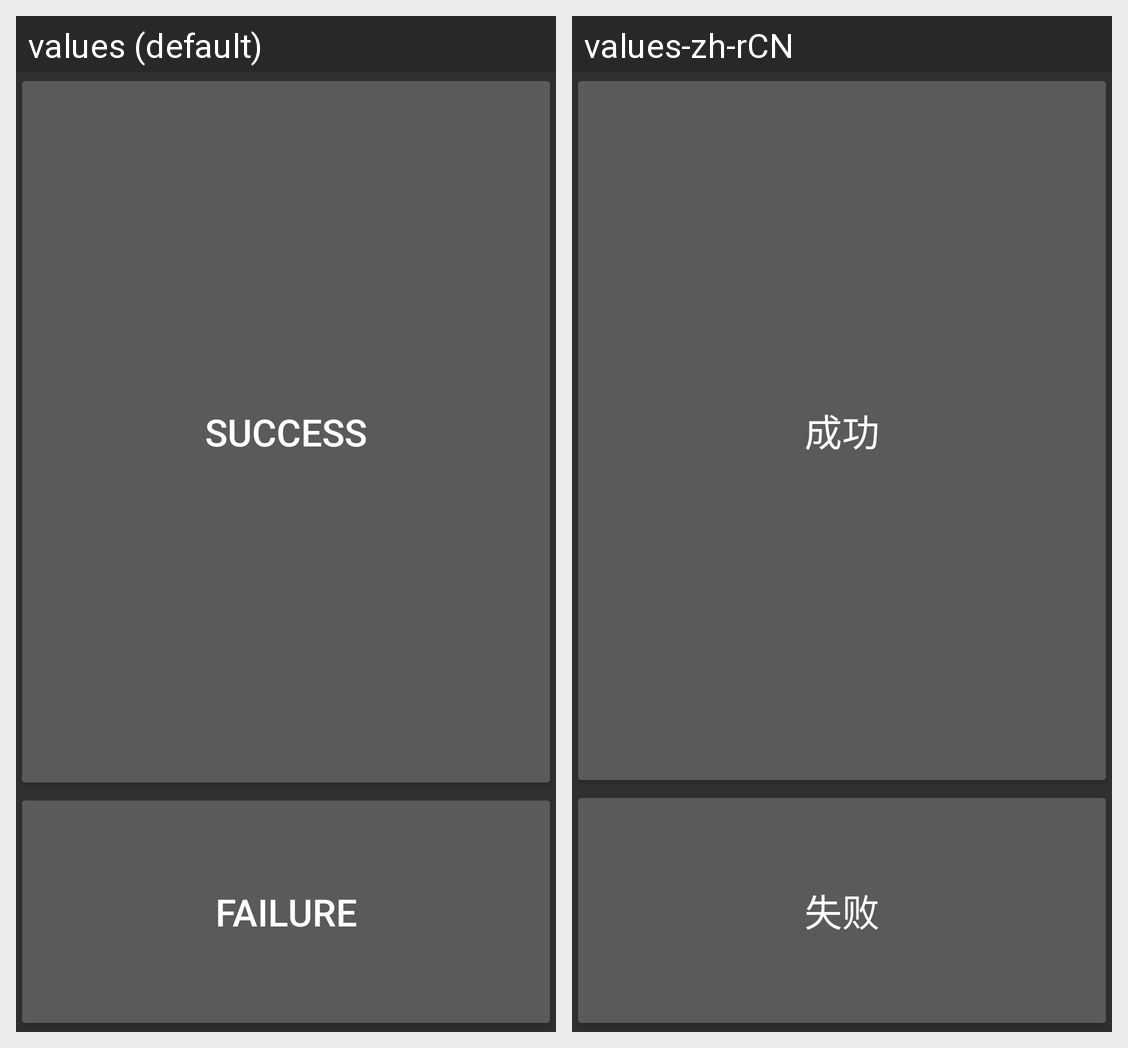

Translations of the strings shown on this Android screen, per locale in the grid:
Android screen res/layout/fmradio.xml rendered under 2 locales, left to right: values (default), values-zh-rCN. Device: Nexus 5 (rendered at 1080×1920; each locale shown at half size, 540×960, under a caption strip naming it); theme android:Theme.Material.
Strings drawn on this screen, with the default value and each locale's value (text and hints the layout hard-codes, and strings that could not be matched under every locale, appear in the picture but are not listed):

Success
  values: Success
  values-zh-rCN: 成功

Failed
  values: Failure
  values-zh-rCN: 失败
